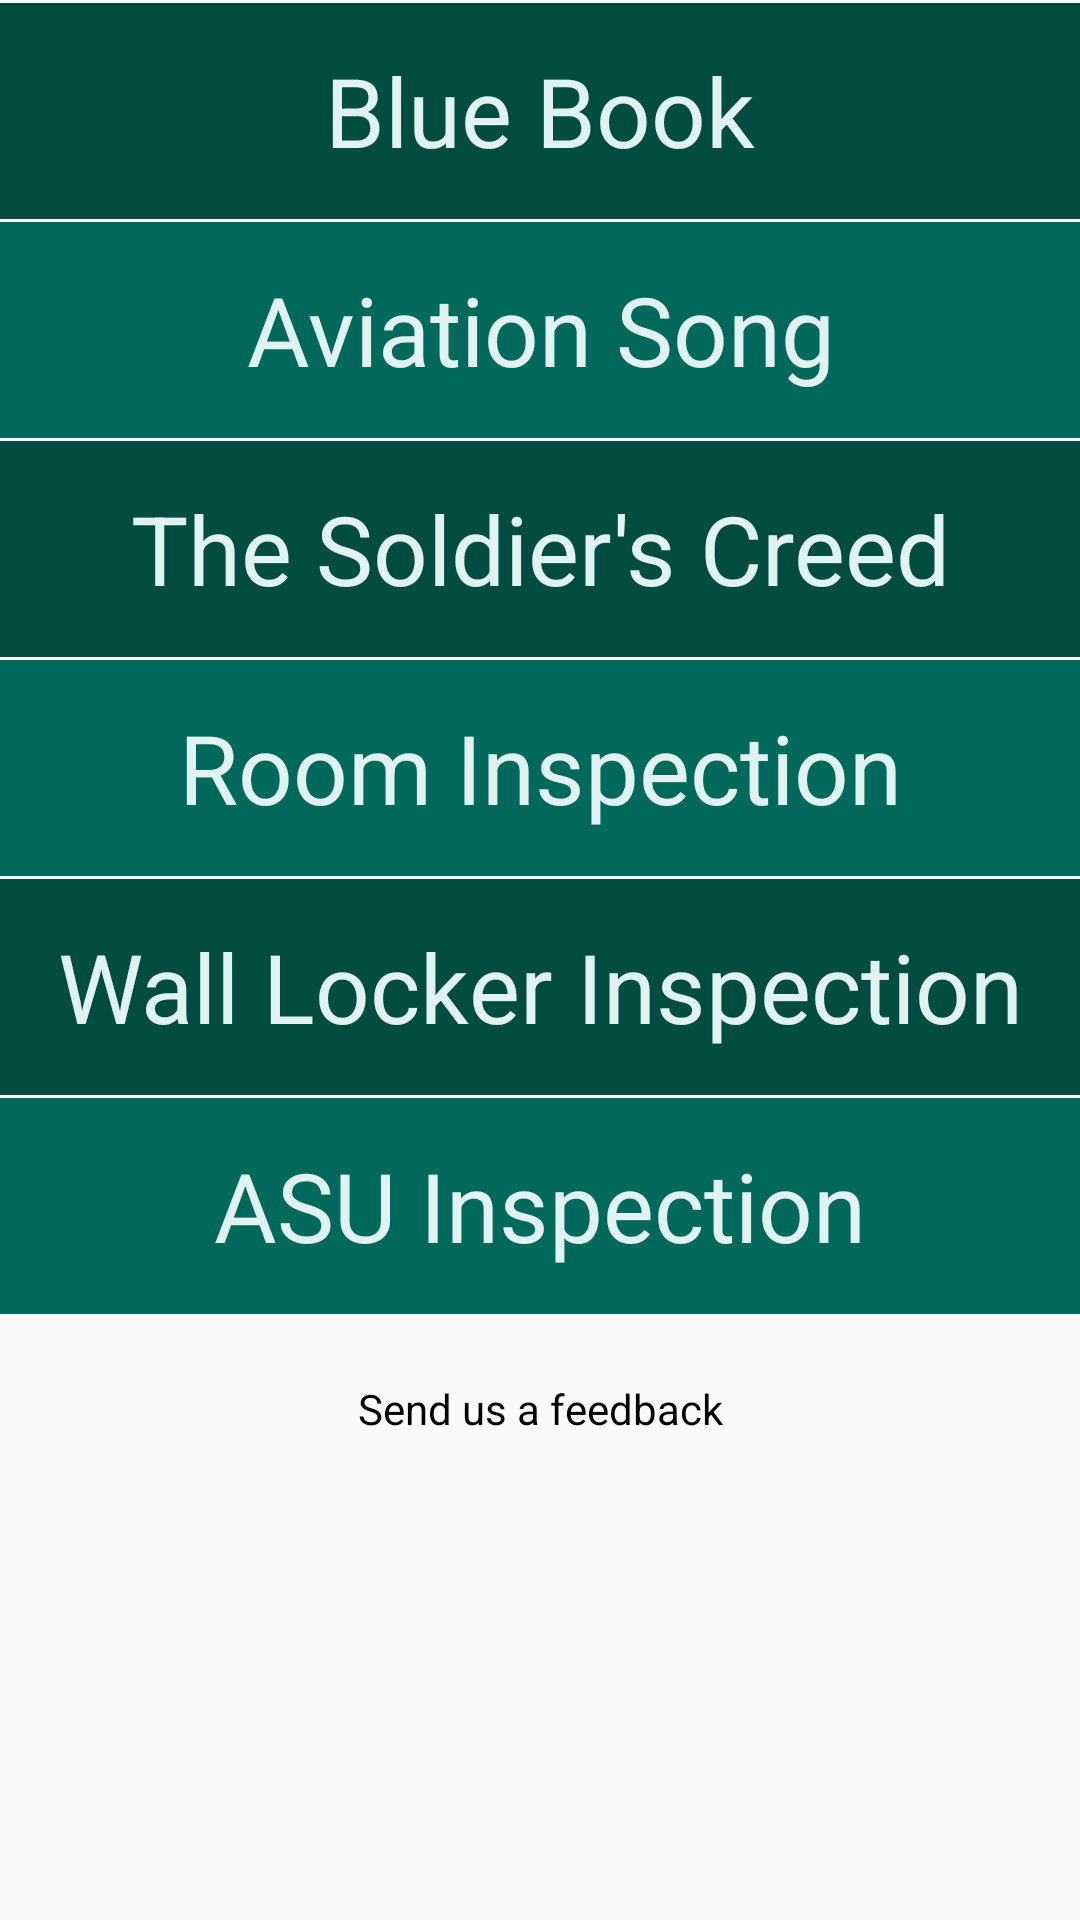

Here is an Android app screen rendered from its layout file. Give the layout XML and the strings, colors and styles it references.
<!-- AndroidManifest.xml: application theme AppTheme -->
<!-- res/layout/activity_main.xml -->
<?xml version="1.0" encoding="utf-8"?>
<ScrollView xmlns:android="http://schemas.android.com/apk/res/android"
    xmlns:tools="http://schemas.android.com/tools"
    android:id="@+id/activity_main"
    android:layout_width="match_parent"
    android:layout_height="match_parent"
    android:orientation="vertical"
    tools:context="com.example.android.phaseup.MainActivity">

    <LinearLayout
        android:layout_width="match_parent"
        android:layout_height="match_parent"
        android:orientation="vertical">

        <TextView
            android:id="@+id/blue_book"
            style="@style/TextView_Buttons"
            android:background="#004D40"
            android:text="@string/blue_book" />

        <TextView
            android:id="@+id/aviation_songs"
            style="@style/TextView_Buttons"
            android:background="#00695C"
            android:text="@string/aviation_songs" />

        <TextView
            android:id="@+id/soldier_creed"
            style="@style/TextView_Buttons"
            android:background="#004D40"
            android:text="@string/soldier_creed" />

        <TextView
            android:id="@+id/room_inspection"
            style="@style/TextView_Buttons"
            android:background="#00695C"
            android:text="@string/room_inspection" />

        <TextView
            android:id="@+id/wall_Locker_inspection"
            style="@style/TextView_Buttons"
            android:background="#004D40"
            android:text="@string/wall_locker_inspection" />

        <TextView
            android:id="@+id/asu_inspection"
            style="@style/TextView_Buttons"
            android:background="#00695C"
            android:text="@string/asu_inspection" />

        <TextView
            android:id="@+id/send_feedback"
            android:layout_width="match_parent"
            android:layout_height="wrap_content"
            android:layout_marginTop="22dp"
            android:text="@string/feedback"
            android:textAlignment="center"
            android:textColor="@android:color/black" />
    </LinearLayout>

</ScrollView>
<!-- resources referenced by this layout -->
<resources>
  <string name="asu_inspection">ASU Inspection</string>
  <string name="aviation_songs">Aviation Song</string>
  <string name="blue_book">Blue Book</string>
  <string name="feedback">Send us a feedback</string>
  <string name="room_inspection">Room Inspection</string>
  <string name="soldier_creed">The Soldier\'s Creed</string>
  <string name="wall_locker_inspection">Wall Locker Inspection</string>
  <style name="TextView_Buttons">
          <item name="android:layout_width">match_parent</item>
          <item name="android:layout_height">72dp</item>
          <item name="android:textSize">32sp</item>
          <item name="android:gravity">center</item>
          <item name="android:textColor">#E0F2F1</item>
          <item name="android:layout_marginTop">1dp</item>
      </style>
  <style name="AppTheme" parent="Theme.AppCompat.Light.DarkActionBar">
          
          <item name="colorPrimary">#009688</item>
          <item name="colorPrimaryDark">#00796B</item>
          <item name="colorAccent">#4CAF50</item>
      </style>
</resources>
